Run: headless pygame with SDL's dummy video driver; simulated clock (each Clock.tick advances the game by its frame time, no real sleeping); random seed 0; keys injected as events and as key.get_pressed() state; no mouse input.
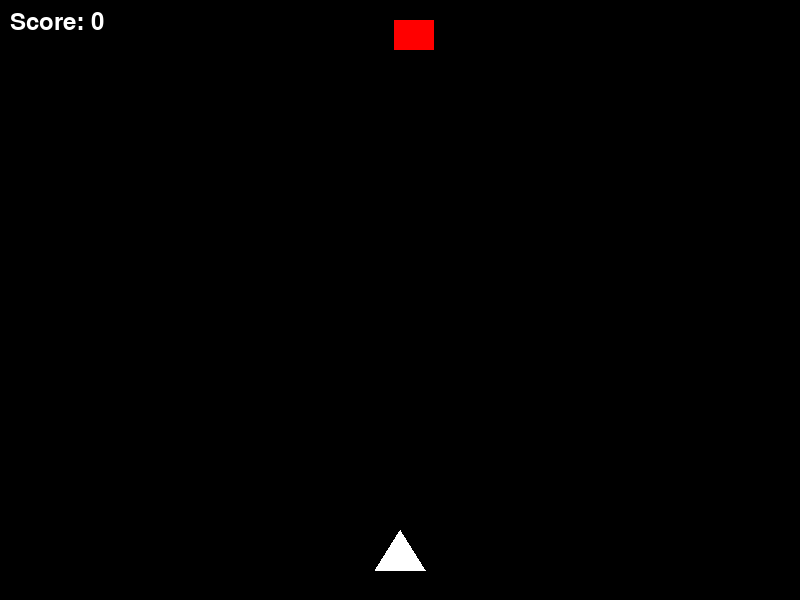
Frame 1 of 4 · flips 1–60 · no input
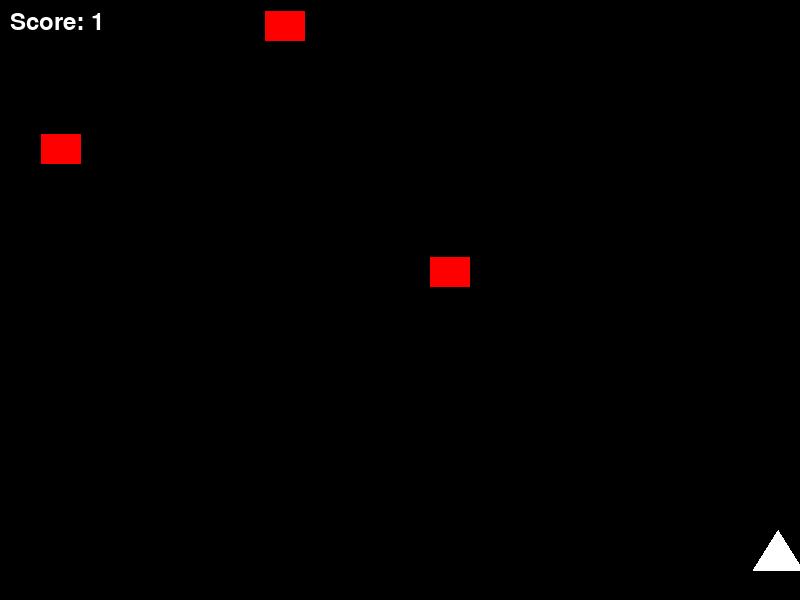
Frame 2 of 4 · flips 61–180 · tapped SPACE, RETURN · held RIGHT (→), D
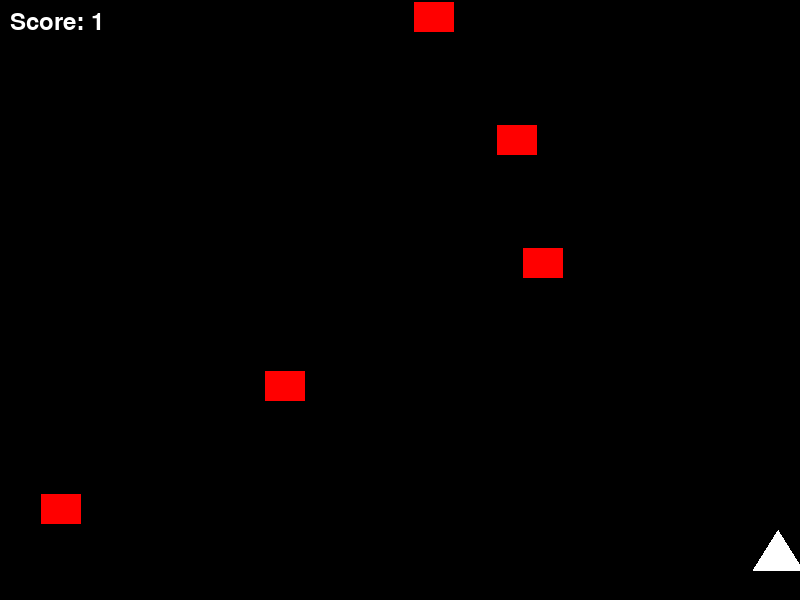
Frame 3 of 4 · flips 181–300 · held DOWN (↓), S
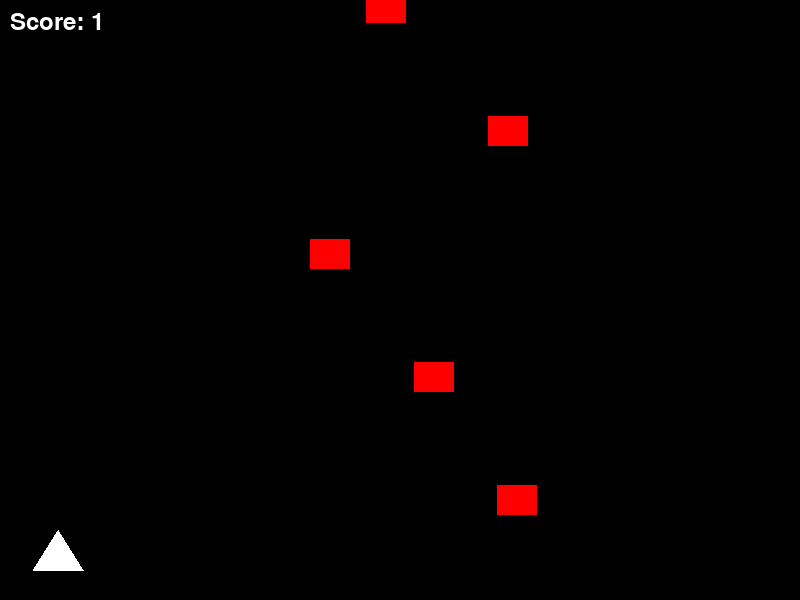
Frame 4 of 4 · flips 301–420 · held LEFT (←), A, UP (↑), W

The pygame program that drew these frames:

# Simple Spaceship Game using Pygame
# Run with: python app.py

import pygame
import random

# --------------------
# INIT
# --------------------
pygame.init()
WIDTH, HEIGHT = 800, 600
screen = pygame.display.set_mode((WIDTH, HEIGHT))
pygame.display.set_caption("Spaceship Game")
clock = pygame.time.Clock()

# --------------------
# COLORS
# --------------------
BLACK = (0, 0, 0)
WHITE = (255, 255, 255)
RED = (255, 0, 0)

# --------------------
# PLAYER
# --------------------
player_width, player_height = 50, 40
player_x = WIDTH // 2 - player_width // 2
player_y = HEIGHT - 70
player_speed = 6

# --------------------
# BULLETS
# --------------------
bullets = []
bullet_speed = 8

# --------------------
# ENEMIES
# --------------------
enemies = []
enemy_speed = 3
spawn_timer = 0

# --------------------
# SCORE
# --------------------
score = 0
font = pygame.font.SysFont(None, 36)

def draw_player(x, y):
    pygame.draw.polygon(
        screen,
        WHITE,
        [(x, y + player_height), (x + player_width // 2, y), (x + player_width, y + player_height)]
    )

def draw_score():
    text = font.render(f"Score: {score}", True, WHITE)
    screen.blit(text, (10, 10))

# --------------------
# GAME LOOP
# --------------------
running = True
while running:
    clock.tick(60)
    screen.fill(BLACK)

    # EVENTS
    for event in pygame.event.get():
        if event.type == pygame.QUIT:
            running = False
        if event.type == pygame.KEYDOWN:
            if event.key == pygame.K_SPACE:
                bullets.append(pygame.Rect(player_x + player_width // 2 - 3, player_y, 6, 12))

    # INPUT
    keys = pygame.key.get_pressed()
    if keys[pygame.K_LEFT] and player_x > 0:
        player_x -= player_speed
    if keys[pygame.K_RIGHT] and player_x < WIDTH - player_width:
        player_x += player_speed

    # BULLETS UPDATE
    for bullet in bullets[:]:
        bullet.y -= bullet_speed
        if bullet.y < 0:
            bullets.remove(bullet)

    # ENEMY SPAWN
    spawn_timer += 1
    if spawn_timer > 40:
        enemies.append(pygame.Rect(random.randint(0, WIDTH - 40), -40, 40, 30))
        spawn_timer = 0

    # ENEMY UPDATE
    for enemy in enemies[:]:
        enemy.y += enemy_speed
        if enemy.y > HEIGHT:
            enemies.remove(enemy)

        # COLLISION WITH BULLETS
        for bullet in bullets[:]:
            if enemy.colliderect(bullet):
                enemies.remove(enemy)
                bullets.remove(bullet)
                score += 1
                break

    # DRAW
    draw_player(player_x, player_y)
    for bullet in bullets:
        pygame.draw.rect(screen, WHITE, bullet)
    for enemy in enemies:
        pygame.draw.rect(screen, RED, enemy)

    draw_score()
    pygame.display.flip()

pygame.quit()
